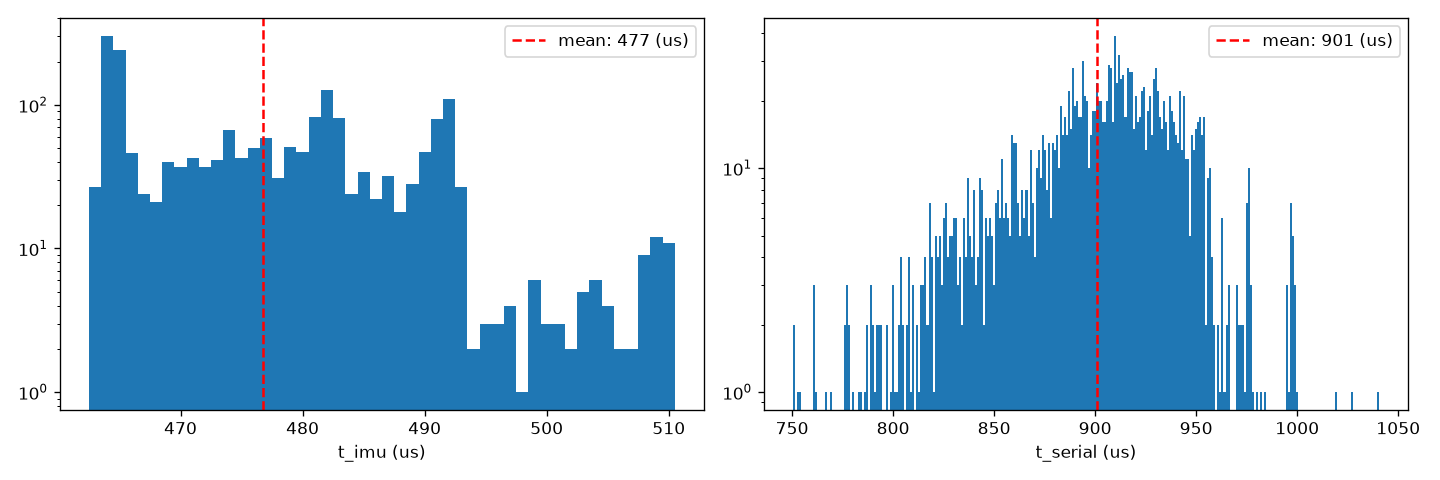

Values plotted in this chart, from the file beside it:
t_us, seq, ax, ay, az, gx, gy, gz, t_imu_us, t_serial_us, missed
13821739, 10, 0.8247, 0.2310, -0.3052, -143.1, 78.31, 94.24, 482, 913, 0
13826737, 11, 0.8301, 0.2256, -0.2866, -135.3, 79.1, 95.7, 491, 910, 0
13831756, 12, 0.8228, 0.2290, -0.2891, -127.4, 80.87, 98.94, 465, 907, 0
13836741, 13, 0.8042, 0.2441, -0.3154, -118.7, 82.34, 101.3, 465, 946, 0
13841733, 14, 0.8359, 0.3354, -0.3096, -102, 79.65, 99.49, 482, 937, 0
13846742, 15, 0.7827, 0.2153, -0.3540, -69.95, 64.09, 88.93, 479, 917, 0
13851733, 16, 0.6992, 0.2388, -0.4189, -64.82, 49.93, 89.54, 482, 935, 0
13856736, 17, 0.6909, 0.2842, -0.4785, -62.56, 45.72, 93.75, 481, 938, 0
13861740, 18, 0.7192, 0.3247, -0.5293, -63.72, 46.75, 95.21, 481, 952, 0
13866735, 19, 0.7266, 0.3477, -0.5527, -61.89, 46.14, 92.96, 481, 995, 0
13871736, 20, 0.7061, 0.3472, -0.5576, -52.43, 36.5, 86.98, 466, 952, 0
13876737, 21, 0.6846, 0.3491, -0.5435, -43.09, 25.57, 81.12, 467, 861, 0
13881748, 22, 0.6572, 0.3472, -0.5483, -34.18, 18.86, 76.23, 464, 907, 0
13886738, 23, 0.6475, 0.3442, -0.5654, -27.77, 15.93, 72.63, 482, 916, 0
13891737, 24, 0.6523, 0.3481, -0.5884, -20.14, 14.22, 69.27, 509, 898, 0
13896737, 25, 0.5547, 0.3081, -0.6191, -11.84, 14.47, 63.42, 472, 945, 0
13901741, 26, 0.3813, 0.2803, -0.5767, -21.18, 57.37, 54.93, 492, 926, 0
13906740, 27, 0.4707, 0.3188, -0.5068, -36.01, 120.8, 50.23, 484, 921, 0
13911738, 28, 0.6680, 0.3320, -0.5142, -29.24, 119.1, 50.48, 471, 919, 0
13916736, 29, 0.7036, 0.3462, -0.5308, -22.28, 81.24, 45.9, 471, 897, 0
13921734, 30, 0.6382, 0.3892, -0.5078, -27.47, 64.09, 36.8, 481, 922, 0
13926742, 31, 0.6079, 0.4077, -0.5195, -31.62, 72.63, 29.17, 489, 907, 0
13931740, 32, 0.6323, 0.4048, -0.5688, -29.66, 81.18, 26.06, 485, 922, 0
13936739, 33, 0.6509, 0.4019, -0.6162, -23.25, 77.45, 25.82, 492, 916, 0
13941752, 34, 0.6445, 0.3931, -0.6201, -16.36, 71.29, 26.25, 464, 911, 0
13946736, 35, 0.6436, 0.3789, -0.6021, -11.96, 69.95, 26.43, 465, 936, 0
13951735, 36, 0.6421, 0.3672, -0.5781, -9.155, 70.31, 27.28, 482, 943, 0
13956739, 37, 0.6343, 0.3677, -0.5483, -7.324, 69.89, 30.7, 471, 922, 0
13961736, 38, 0.6104, 0.3726, -0.5366, -6.592, 70.01, 34.73, 483, 884, 0
13966739, 39, 0.6006, 0.3882, -0.5454, -7.752, 72.2, 38.94, 478, 914, 0
13971742, 40, 0.6108, 0.3711, -0.5542, -8.606, 75.26, 41.75, 478, 952, 0
13976742, 41, 0.6167, 0.3232, -0.5625, -9.155, 76.9, 45.23, 476, 885, 0
13981734, 42, 0.6084, 0.2930, -0.5688, -10.56, 78.19, 51.64, 477, 886, 0
13986733, 43, 0.5889, 0.2944, -0.5869, -12.39, 80.32, 59.02, 468, 866, 0
13991752, 44, 0.5796, 0.2866, -0.6113, -13.79, 82.64, 65.98, 467, 929, 0
13996741, 45, 0.5625, 0.2959, -0.6396, -16.17, 84.11, 82.34, 482, 903, 0
14001737, 46, 0.5312, 0.3618, -0.6802, -13.61, 83.74, 88.62, 510, 900, 0
14006738, 47, 0.4956, 0.4375, -0.7583, -4.761, 82.7, 90.21, 482, 1027, 0
14011738, 48, 0.4746, 0.4878, -0.8340, 8.118, 79.96, 87.28, 463, 905, 0
14016739, 49, 0.4551, 0.5093, -0.8789, 22.16, 75.2, 82.76, 466, 826, 0
14021733, 50, 0.4351, 0.5117, -0.8960, 35.71, 67.99, 78.43, 474, 892, 0
14026733, 51, 0.4219, 0.5142, -0.8774, 45.59, 59.63, 74.95, 487, 868, 0
14031741, 52, 0.4243, 0.5435, -0.8530, 52.25, 52.19, 71.96, 471, 915, 0
14036733, 53, 0.4556, 0.5757, -0.8452, 58.47, 46.08, 68.85, 474, 883, 0
14041734, 54, 0.4727, 0.5962, -0.8643, 65.25, 40.71, 65.06, 484, 914, 0
14046738, 55, 0.4531, 0.5962, -0.8740, 72.33, 34.42, 60.79, 491, 903, 0
14051733, 56, 0.4380, 0.5801, -0.8652, 79.59, 26.73, 57.37, 465, 937, 0
14056738, 57, 0.4448, 0.5391, -0.8525, 87.1, 19.65, 55.3, 482, 940, 0
14061739, 58, 0.4580, 0.5112, -0.8398, 94.85, 13.49, 54.02, 464, 917, 0
14066734, 59, 0.4683, 0.4883, -0.8237, 104.2, 7.263, 52.86, 483, 957, 0
14071739, 60, 0.4399, 0.4785, -0.7910, 114.8, 0.9155, 52.25, 464, 930, 0
14076740, 61, 0.4458, 0.4795, -0.7456, 125.4, -5.188, 51.33, 474, 909, 0
14081735, 62, 0.4722, 0.4951, -0.6953, 133.5, -9.338, 50.66, 474, 975, 0
14086741, 63, 0.4868, 0.5220, -0.6401, 139.8, -11.05, 51.15, 481, 899, 0
14091740, 64, 0.4873, 0.5312, -0.5747, 142.8, -11.96, 51.03, 480, 908, 0
14096737, 65, 0.4878, 0.5220, -0.5015, 141.6, -11.6, 51.15, 464, 904, 0
14101733, 66, 0.4790, 0.5005, -0.4424, 136.2, -9.094, 52, 483, 894, 0
14106741, 67, 0.4702, 0.4839, -0.4365, 126.5, -5.249, 55.79, 508, 880, 0
14111741, 68, 0.4609, 0.4937, -0.4761, 114.4, -1.404, 63.23, 464, 912, 0
14116739, 69, 0.4365, 0.5522, -0.5454, 104.4, 1.587, 71.84, 470, 936, 0
... 1,940 more rows
